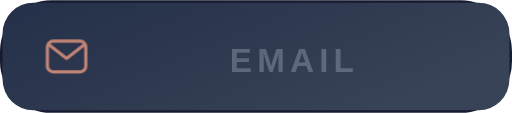
t = 0.00 s
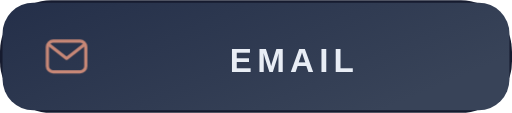
t = 4.50 s
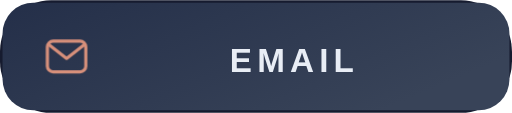
t = 9.00 s

The animated SVG that drew these frames (rendered in a browser with its animation timeline set to each time). Animation: 7 CSS @keyframes rules; frames cover the first 9.00 s, repeats indefinitely.

<svg xmlns="http://www.w3.org/2000/svg" width="200" height="44" viewBox="0 0 200 44" role="img" aria-labelledby="title"><style>
  @keyframes appear { from { opacity: .25; } to { opacity: 1; } }
  @keyframes rise { from { transform: scaleY(.08); } to { transform: scaleY(1); } }
  @keyframes draw { from { stroke-dashoffset: 1; } to { stroke-dashoffset: 0; } }
  @keyframes glow { 0%,100% { opacity: .72; } 50% { opacity: 1; } }
  @keyframes float { 0%,100% { transform: translateY(0); } 50% { transform: translateY(-1.5px); } }
  @keyframes turn { from { transform: rotate(0deg); } to { transform: rotate(360deg); } }
  @keyframes sail { 0%,100% { transform: rotate(-1deg); } 50% { transform: rotate(1deg); } }
  .wheel-spin { transform-origin: 0px 0px; animation: turn 36s linear infinite; }
  .pirate-flag { transform-box: fill-box; transform-origin: left center; animation: sail 6s ease-in-out infinite; }
  text { animation: appear .8s ease-out both; }
  .motion-bar { transform-box: fill-box; transform-origin: center bottom; animation: rise 1.6s cubic-bezier(.22,1,.36,1) both; }
  .motion-line { stroke-dasharray: 1; animation: draw 2.2s ease-out both; }
  .motion-ring { animation: appear 1.8s ease-out both; }
  .motion-cell { animation: appear 1s ease-out both; animation-delay: var(--delay,0ms); }
  .motion-icon { animation: glow 5s ease-in-out infinite; }
  .motion-logo { animation: float 6s ease-in-out infinite; }
  @media (prefers-reduced-motion: reduce) { * { animation: none !important; } }
</style><title id="title">One Piece inspired — Email</title><defs><linearGradient id="panel" x1="0" y1="0" x2="1" y2=".5"><stop stop-color="#242F49"/><stop offset="1" stop-color="#384358"/></linearGradient><linearGradient id="badge" x1="0" y1="0" x2="1" y2="1"><stop stop-color="#541A2E"/><stop offset="1" stop-color="#161B2F"/></linearGradient></defs><rect width="200" height="44" rx="20" fill="#161B2F"/><g font-family="Arial, Helvetica, sans-serif"><rect x="1" y="1" width="198" height="42" rx="12" fill="url(#panel)"/><g transform="translate(17 13) scale(0.75)" fill="none" stroke="#FFA586" class="motion-icon" stroke-width="1.65" stroke-linecap="round" stroke-linejoin="round"><rect x="2" y="4" width="20" height="16" rx="3"/><path d="m3 6 9 7 9-7"/></g><text x="115" y="28" fill="#E8EDF5" font-size="13" text-anchor="middle" font-weight="700" letter-spacing="2">EMAIL</text></g></svg>
